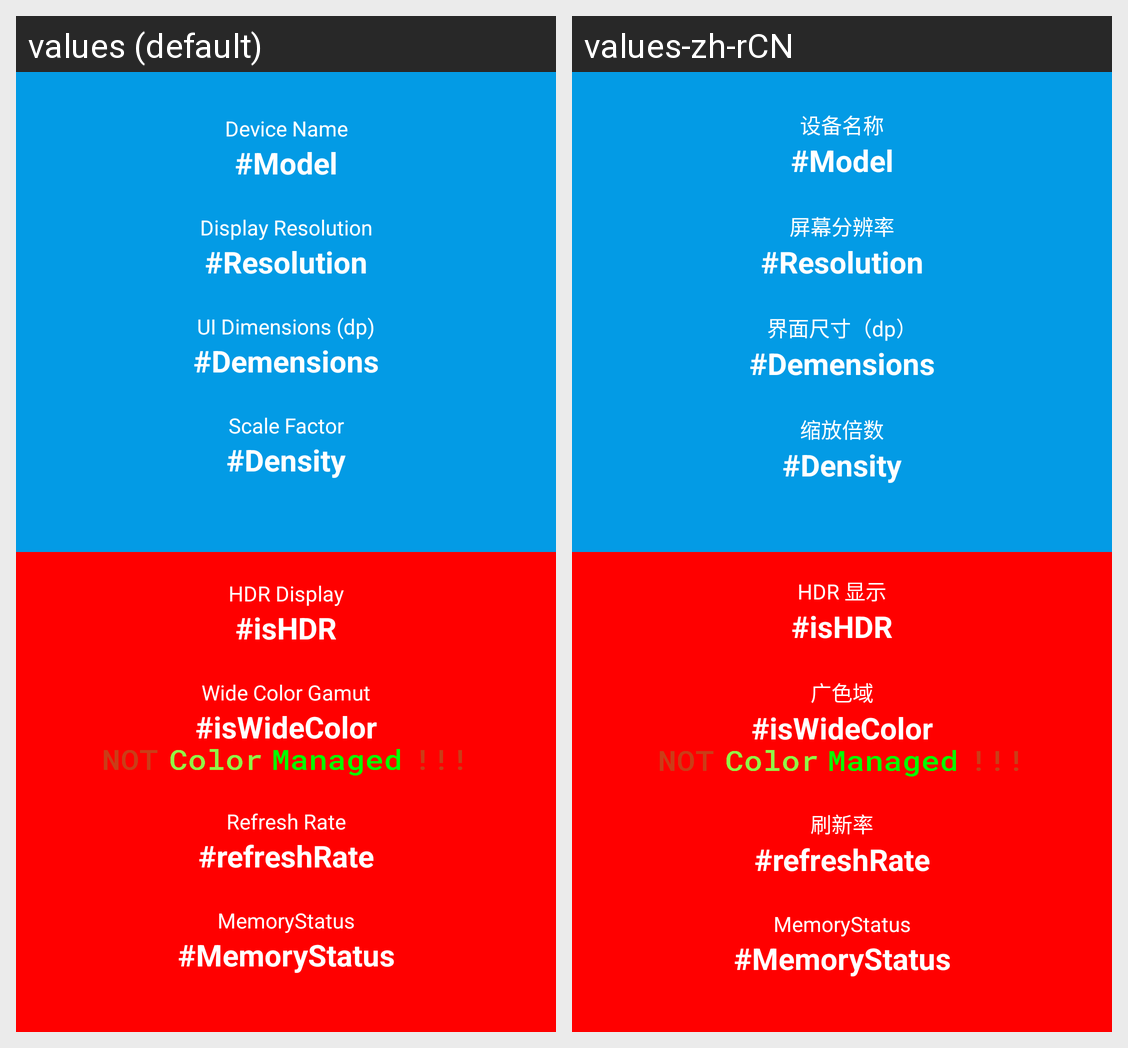

Locale-by-locale string values for the Android screen shown in this grid:
Android screen res/layout/activity_main_vertical_dual_screen.xml rendered under 2 locales, left to right: values (default), values-zh-rCN. Device: Nexus 5 (rendered at 1080×1920; each locale shown at half size, 540×960, under a caption strip naming it); theme AppTheme.
Strings drawn on this screen, with the default value and each locale's value (text and hints the layout hard-codes, and strings that could not be matched under every locale, appear in the picture but are not listed):

model
  values: Device Name
  values-zh-rCN: 设备名称

rendering_resolution
  values: Display Resolution
  values-zh-rCN: 屏幕分辨率

demensions_in_dp
  values: UI Dimensions (dp)
  values-zh-rCN: 界面尺寸（dp）

density_in_dpi
  values: Scale Factor
  values-zh-rCN: 缩放倍数

supports_hdr
  values: HDR Display
  values-zh-rCN: HDR 显示

wide_color_gamut
  values: Wide Color Gamut
  values-zh-rCN: 广色域

refresh_rate
  values: Refresh Rate
  values-zh-rCN: 刷新率
